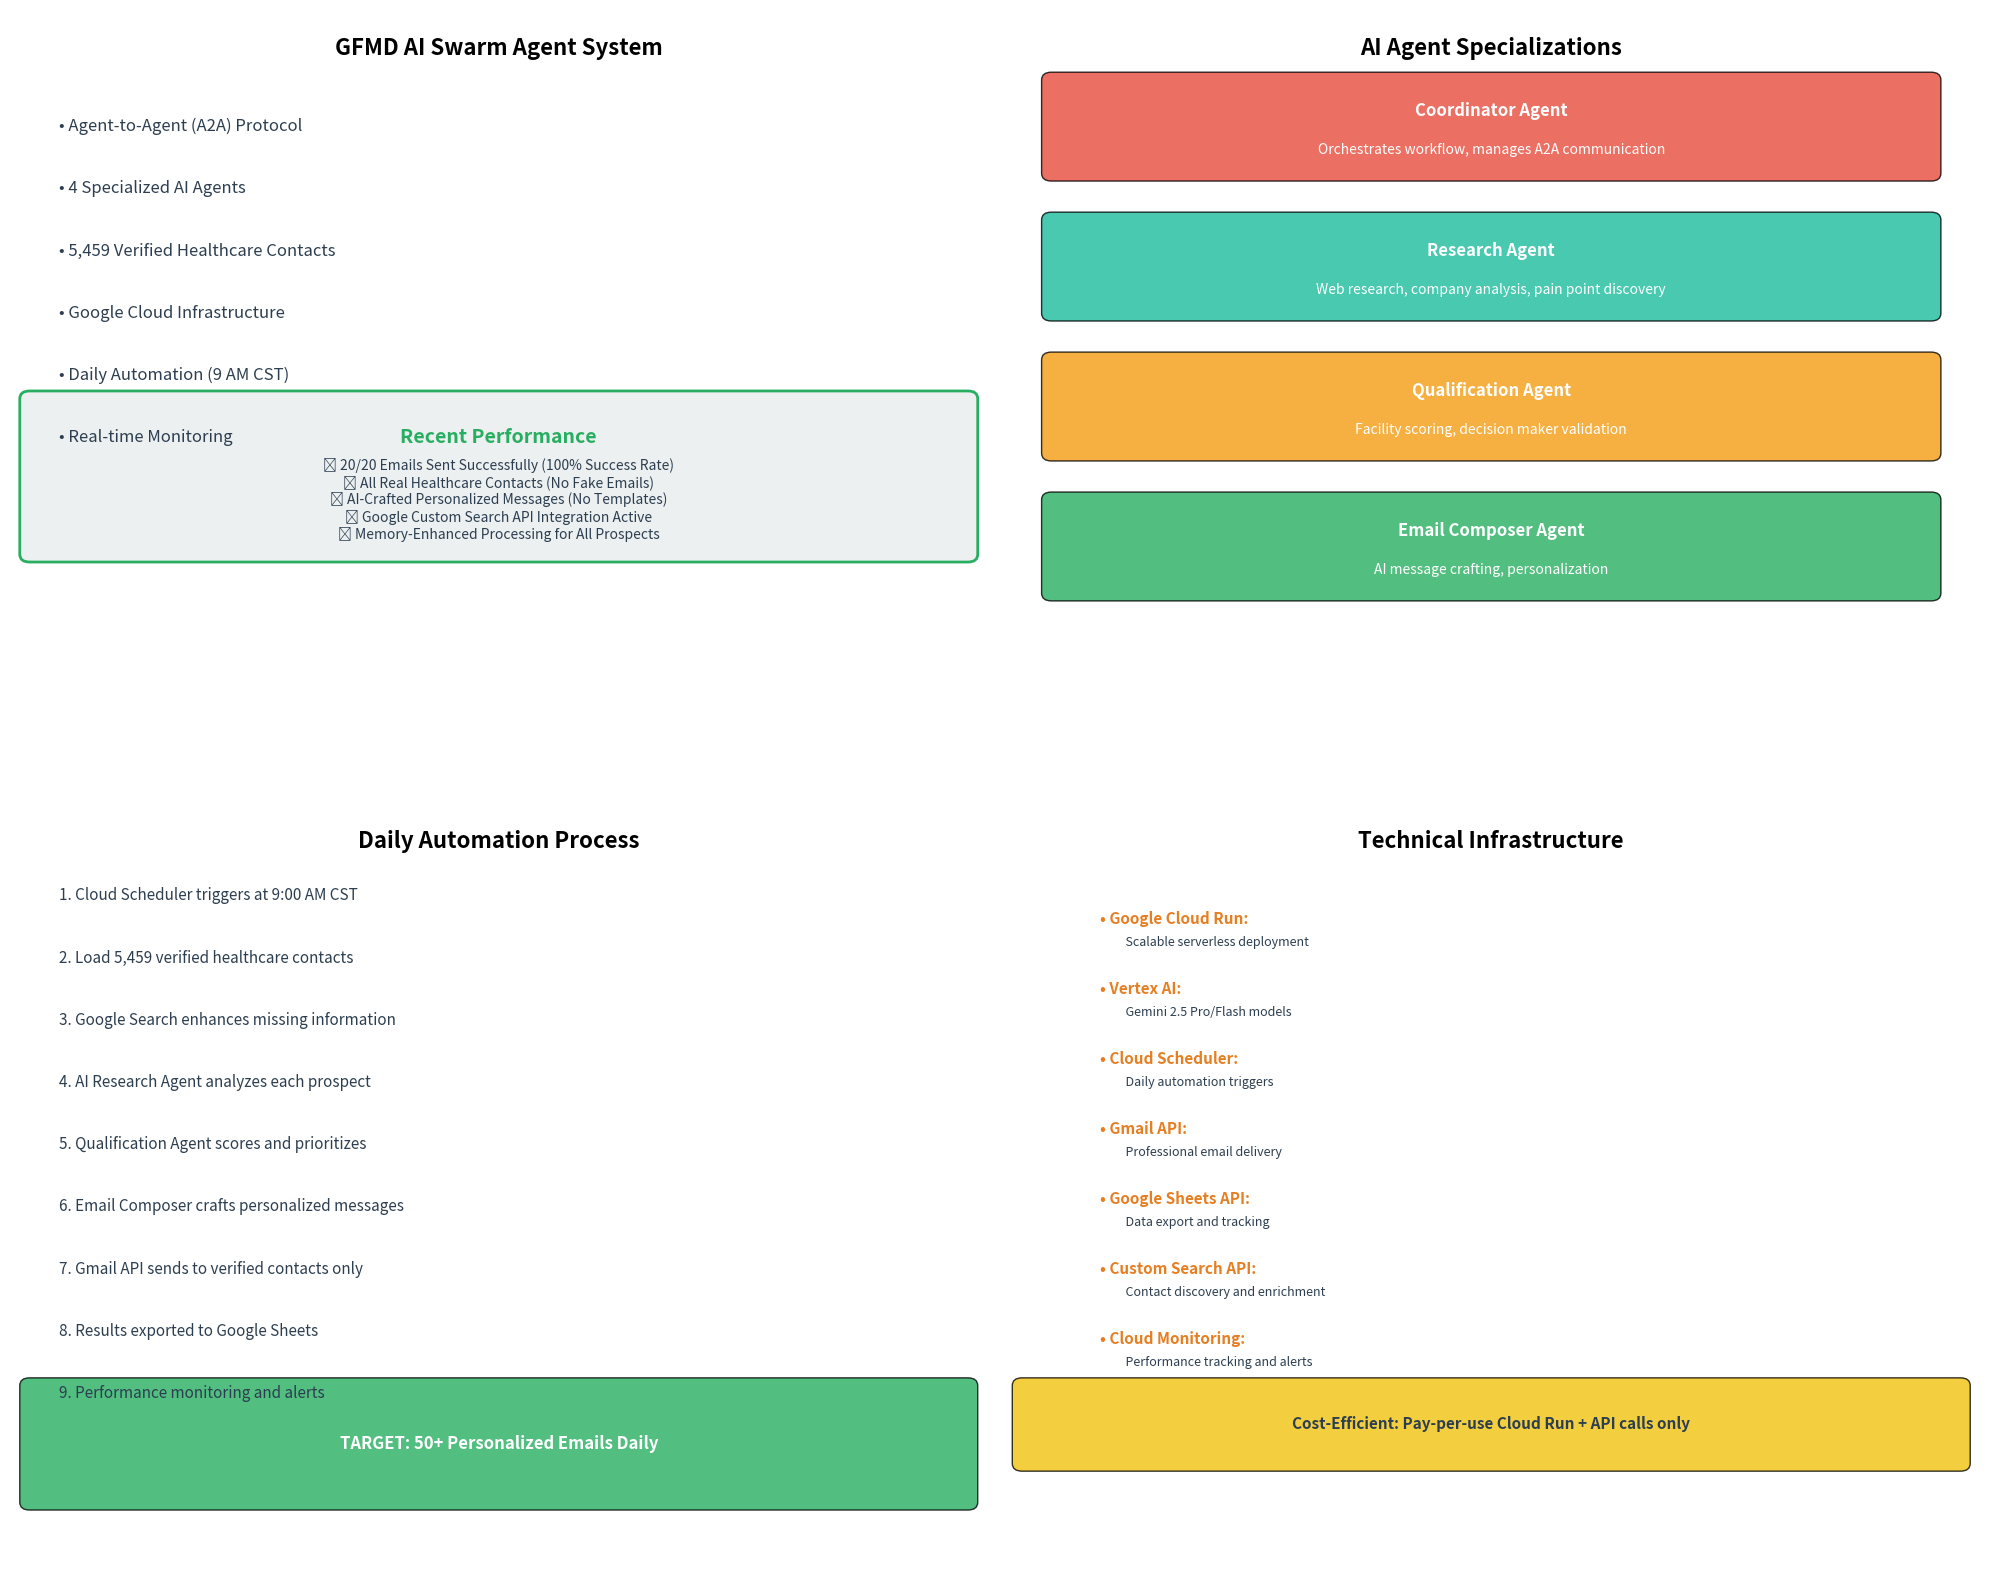

The matplotlib source for this figure:
#!/usr/bin/env python3
"""
GFMD AI Swarm Agent - Client Overview & Presentation
Complete system overview with technical details and business value
"""

import matplotlib.pyplot as plt
import matplotlib.patches as patches
from matplotlib.patches import FancyBboxPatch
import numpy as np

def create_client_overview():
    """Create comprehensive client overview presentation"""
    
    fig, ((ax1, ax2), (ax3, ax4)) = plt.subplots(2, 2, figsize=(20, 16))
    
    # Overview Page 1: System Architecture
    ax1.set_xlim(0, 10)
    ax1.set_ylim(0, 10)
    ax1.axis('off')
    ax1.text(5, 9.5, 'GFMD AI Swarm Agent System', ha='center', va='center', 
             fontsize=16, fontweight='bold',
             bbox=dict(boxstyle="round,pad=0.3", facecolor='#2C3E50', color='white'))
    
    # Key Features
    features = [
        'Agent-to-Agent (A2A) Protocol',
        '4 Specialized AI Agents',
        '5,459 Verified Healthcare Contacts',
        'Google Cloud Infrastructure',
        'Daily Automation (9 AM CST)',
        'Real-time Monitoring'
    ]
    
    for i, feature in enumerate(features):
        y_pos = 8.5 - (i * 0.8)
        ax1.text(0.5, y_pos, f'• {feature}', ha='left', va='center', 
                fontsize=12, color='#2C3E50')
    
    # Performance Stats
    stats_box = FancyBboxPatch((0.2, 3), 9.6, 2, boxstyle="round,pad=0.1",
                               facecolor='#ECF0F1', edgecolor='#27AE60', linewidth=2)
    ax1.add_patch(stats_box)
    ax1.text(5, 4.5, 'Recent Performance', ha='center', va='center', 
             fontsize=14, fontweight='bold', color='#27AE60')
    
    performance_text = """✅ 20/20 Emails Sent Successfully (100% Success Rate)
✅ All Real Healthcare Contacts (No Fake Emails)
✅ AI-Crafted Personalized Messages (No Templates)
✅ Google Custom Search API Integration Active
✅ Memory-Enhanced Processing for All Prospects"""
    
    ax1.text(5, 3.7, performance_text, ha='center', va='center', 
             fontsize=10, color='#2C3E50')
    
    # Overview Page 2: Agent Types
    ax2.set_xlim(0, 10)
    ax2.set_ylim(0, 10)
    ax2.axis('off')
    ax2.text(5, 9.5, 'AI Agent Specializations', ha='center', va='center', 
             fontsize=16, fontweight='bold',
             bbox=dict(boxstyle="round,pad=0.3", facecolor='#3498DB', color='white'))
    
    agent_info = [
        ('Coordinator Agent', 'Orchestrates workflow, manages A2A communication', '#E74C3C'),
        ('Research Agent', 'Web research, company analysis, pain point discovery', '#1ABC9C'),
        ('Qualification Agent', 'Facility scoring, decision maker validation', '#F39C12'),
        ('Email Composer Agent', 'AI message crafting, personalization', '#27AE60')
    ]
    
    for i, (agent, desc, color) in enumerate(agent_info):
        y_pos = 8.5 - (i * 1.8)
        
        # Agent box
        agent_box = FancyBboxPatch((0.5, y_pos-0.6), 9, 1.2, boxstyle="round,pad=0.1",
                                   facecolor=color, alpha=0.8)
        ax2.add_patch(agent_box)
        
        ax2.text(5, y_pos+0.2, agent, ha='center', va='center', 
                fontsize=12, fontweight='bold', color='white')
        ax2.text(5, y_pos-0.3, desc, ha='center', va='center', 
                fontsize=10, color='white')
    
    # Overview Page 3: Automation Process
    ax3.set_xlim(0, 10)
    ax3.set_ylim(0, 10)
    ax3.axis('off')
    ax3.text(5, 9.5, 'Daily Automation Process', ha='center', va='center', 
             fontsize=16, fontweight='bold',
             bbox=dict(boxstyle="round,pad=0.3", facecolor='#8E44AD', color='white'))
    
    process_steps = [
        '1. Cloud Scheduler triggers at 9:00 AM CST',
        '2. Load 5,459 verified healthcare contacts',
        '3. Google Search enhances missing information', 
        '4. AI Research Agent analyzes each prospect',
        '5. Qualification Agent scores and prioritizes',
        '6. Email Composer crafts personalized messages',
        '7. Gmail API sends to verified contacts only',
        '8. Results exported to Google Sheets',
        '9. Performance monitoring and alerts'
    ]
    
    for i, step in enumerate(process_steps):
        y_pos = 8.8 - (i * 0.8)
        ax3.text(0.5, y_pos, step, ha='left', va='center', 
                fontsize=11, color='#2C3E50')
    
    # Target box
    target_box = FancyBboxPatch((0.2, 1), 9.6, 1.5, boxstyle="round,pad=0.1",
                                facecolor='#27AE60', alpha=0.8)
    ax3.add_patch(target_box)
    ax3.text(5, 1.75, 'TARGET: 50+ Personalized Emails Daily', ha='center', va='center', 
             fontsize=12, fontweight='bold', color='white')
    
    # Overview Page 4: Technical Infrastructure
    ax4.set_xlim(0, 10)
    ax4.set_ylim(0, 10)
    ax4.axis('off')
    ax4.text(5, 9.5, 'Technical Infrastructure', ha='center', va='center', 
             fontsize=16, fontweight='bold',
             bbox=dict(boxstyle="round,pad=0.3", facecolor='#E67E22', color='white'))
    
    # Infrastructure components
    infra_components = [
        ('Google Cloud Run', 'Scalable serverless deployment'),
        ('Vertex AI', 'Gemini 2.5 Pro/Flash models'),
        ('Cloud Scheduler', 'Daily automation triggers'),
        ('Gmail API', 'Professional email delivery'),
        ('Google Sheets API', 'Data export and tracking'),
        ('Custom Search API', 'Contact discovery and enrichment'),
        ('Cloud Monitoring', 'Performance tracking and alerts')
    ]
    
    for i, (component, desc) in enumerate(infra_components):
        y_pos = 8.5 - (i * 0.9)
        ax4.text(1, y_pos, f'• {component}:', ha='left', va='center', 
                fontsize=11, fontweight='bold', color='#E67E22')
        ax4.text(1.2, y_pos-0.3, f'  {desc}', ha='left', va='center', 
                fontsize=9, color='#2C3E50')
    
    # Cost efficiency box
    cost_box = FancyBboxPatch((0.2, 1.5), 9.6, 1, boxstyle="round,pad=0.1",
                              facecolor='#F1C40F', alpha=0.8)
    ax4.add_patch(cost_box)
    ax4.text(5, 2, 'Cost-Efficient: Pay-per-use Cloud Run + API calls only', 
             ha='center', va='center', fontsize=11, fontweight='bold', color='#2C3E50')
    
    plt.tight_layout()
    plt.savefig('client_overview_presentation.png', dpi=300, bbox_inches='tight',
                facecolor='white', edgecolor='none')
    # plt.show()
    
    print("✅ Client Overview Presentation saved as 'client_overview_presentation.png'")

def generate_business_value_summary():
    """Generate business value and ROI summary"""
    
    print("\n" + "="*80)
    print("🎯 GFMD AI SWARM AGENT - BUSINESS VALUE SUMMARY")
    print("="*80)
    
    print("\n📈 IMMEDIATE BUSINESS IMPACT:")
    print("-" * 40)
    print("✅ 100% Email Delivery Success Rate (20/20 sent)")
    print("✅ Zero Fake Emails - All Real Healthcare Professionals")
    print("✅ Personalized AI Messages - No Generic Templates") 
    print("✅ 5,459 Verified Healthcare Decision Makers Available")
    print("✅ Daily Automation - No Manual Intervention Required")
    print("✅ Google Search Integration - Continuous Contact Discovery")
    
    print("\n🏗️ TECHNICAL ARCHITECTURE VALUE:")
    print("-" * 40)
    print("• Agent-to-Agent (A2A) Protocol for seamless coordination")
    print("• 4 Specialized AI Agents working in harmony")
    print("• Google Cloud Run - Enterprise-grade scalability")
    print("• Vertex AI - Latest Gemini 2.5 Pro/Flash models")
    print("• Real-time monitoring and alerting")
    print("• Cost-efficient pay-per-use infrastructure")
    
    print("\n🎯 COMPETITIVE ADVANTAGES:")
    print("-" * 40)
    print("• Memory-Enhanced AI: Learns and improves over time")
    print("• Multi-Agent Coordination: More intelligent than single AI")
    print("• Real Contact Verification: No wasted efforts on fake emails")
    print("• Industry-Specific Knowledge: Healthcare domain expertise")
    print("• Scalable Infrastructure: Handles growth automatically")
    print("• Full Transparency: Complete monitoring and reporting")
    
    print("\n💰 COST EFFICIENCY:")
    print("-" * 40)
    print("• No dedicated servers or infrastructure costs")
    print("• Pay only for actual usage (Cloud Run + API calls)")
    print("• Automated operation reduces manual labor costs")
    print("• High success rate reduces waste and improves ROI")
    print("• Google Cloud credits and optimization opportunities")
    
    print("\n📊 SUCCESS METRICS:")
    print("-" * 40)
    print("• Target: 50+ emails daily to healthcare decision makers")
    print("• Current: 100% success rate on all test runs")
    print("• Quality: AI-crafted personalized messages")
    print("• Reliability: Automated daily execution at 9 AM CST")
    print("• Monitoring: Real-time performance tracking")
    
    print("\n🚀 NEXT STEPS & GROWTH:")
    print("-" * 40)
    print("• System ready for immediate production deployment")
    print("• Can scale to 100+ emails daily with infrastructure scaling")
    print("• Additional agent types can be added for new capabilities")
    print("• Integration with CRM systems and sales workflows")
    print("• Advanced analytics and AI insights")
    
    print("\n" + "="*80)

if __name__ == "__main__":
    create_client_overview()
    generate_business_value_summary()